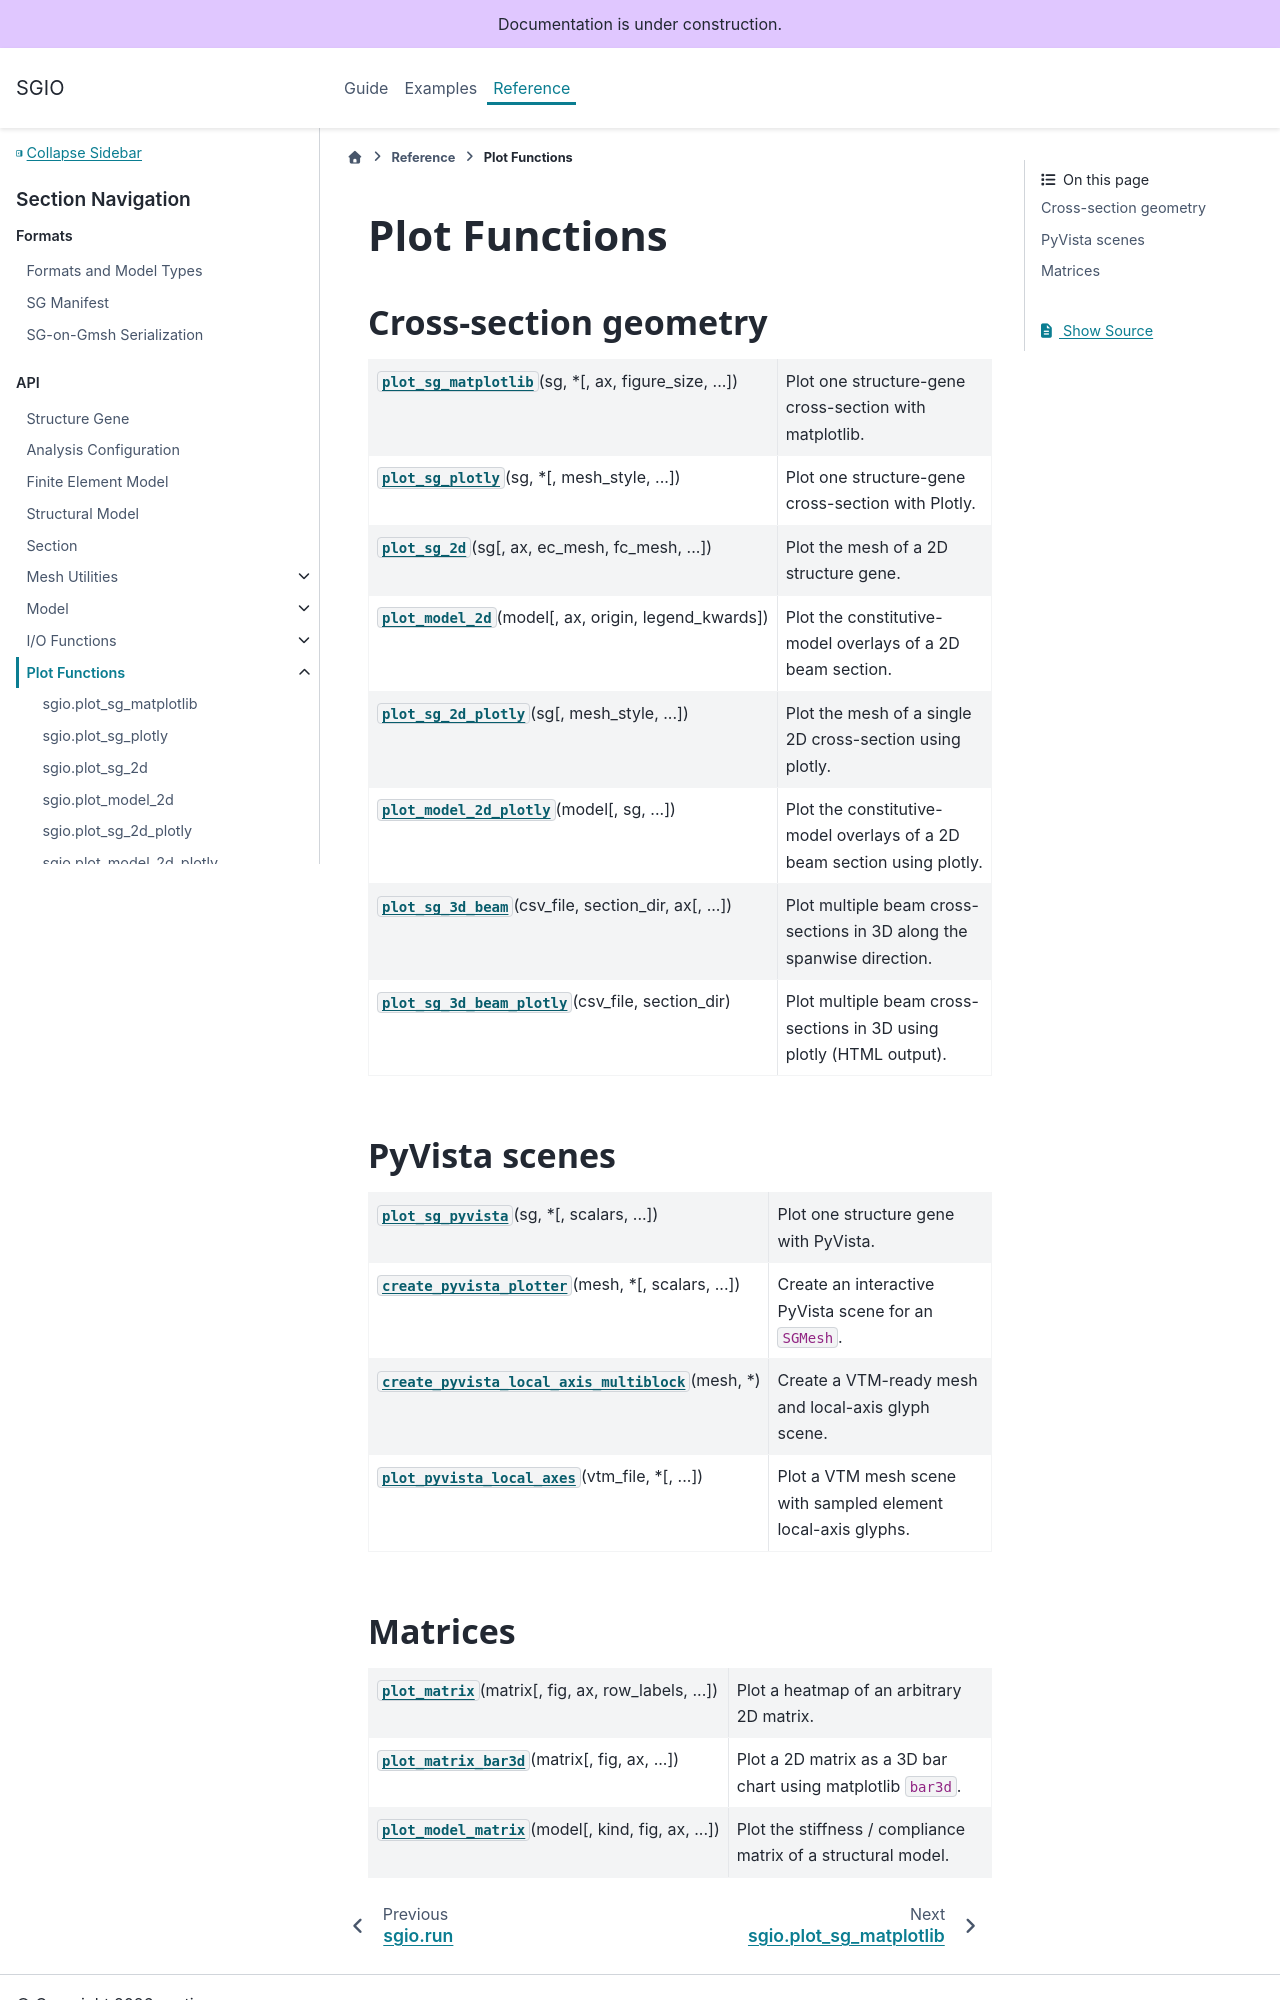

repository: wenbinyugroup/sgio · page: ref/plot.html · generator: sphinx

(ref_plot)=

# Plot Functions


```{eval-rst}
.. currentmodule:: sgio
```

## Cross-section geometry

```{eval-rst}
.. autosummary::
   :toctree: _temp

   plot_sg_matplotlib
   plot_sg_plotly
   plot_sg_2d
   plot_model_2d
   plot_sg_2d_plotly
   plot_model_2d_plotly
   plot_sg_3d_beam
   plot_sg_3d_beam_plotly
```

## PyVista scenes

```{eval-rst}
.. autosummary::
   :toctree: _temp

   plot_sg_pyvista
   create_pyvista_plotter
   create_pyvista_local_axis_multiblock
   plot_pyvista_local_axes
```
